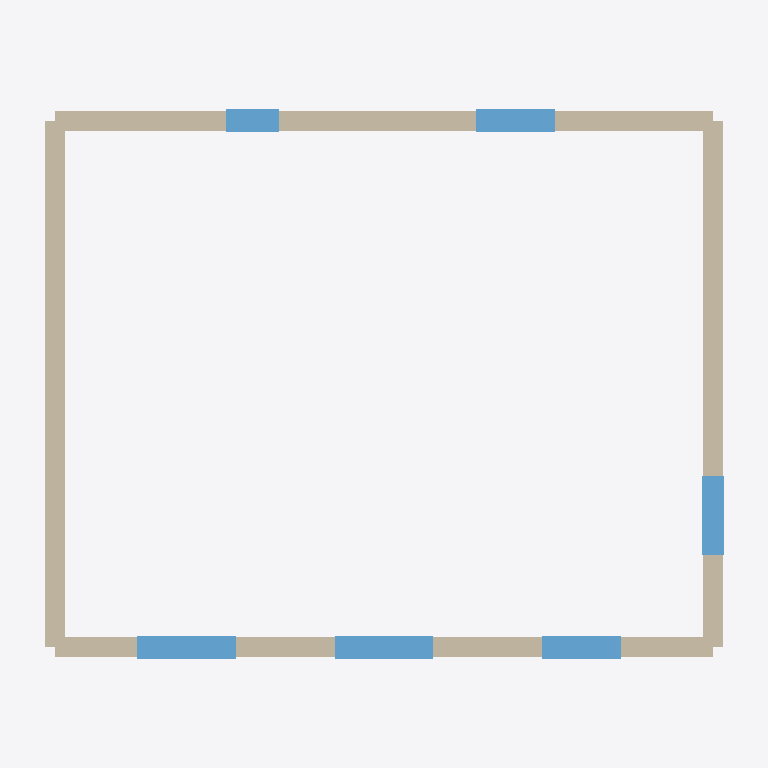
Plan cut of the same IFC building model at storey 'Obergeschoss' (level 2.80 m, cut at 4.20 m), seen from above with north up, elements coloured by IFC class: 6 windows (light blue), 4 walls (beige). Cut surfaces are drawn darker.
Extent 10.8 m × 8.8 m × 8.9 m (x, y, z). Storeys (2): Erdgeschoss at 0.00 m; Obergeschoss at 2.80 m. Elements (22): 12 IfcWindow, 8 IfcWall, 1 IfcRoof, 1 IfcSlab.

HEADER;
FILE_DESCRIPTION(('ViewDefinition [CoordinationView]'),'2;1');
FILE_NAME('haus_satteldach.ifc','2026-10-11T00:00:00',('Passt.'),('Passt.'),'Passt. Beispielgenerator','Passt.','');
FILE_SCHEMA(('IFC4'));
ENDSEC;
DATA;
#12=IFCPROJECT('3xvONyNCvcIB5ovK1874OU',$,'haus_satteldach',$,$,$,$,(#5),#11);
#18=IFCSITE('0xfuPTb$0AwZqAWeTa38Dp',$,'Grundstück',$,$,#17,$,$,.ELEMENT.,$,$,$,$,$);
#24=IFCBUILDING('0bn820RQ6ymor9PYhBdg1q',$,'haus_satteldach',$,$,#23,$,$,.ELEMENT.,$,$,$);
#32=IFCBUILDINGSTOREY('3GzHnNJdTVOKPnzAr6DD4W',$,'Erdgeschoss',$,$,#31,$,$,.ELEMENT.,0.0);
#38=IFCBUILDINGSTOREY('1oWr_bM8GTz9ZRQ28YqvV7',$,'Obergeschoss',$,$,#37,$,$,.ELEMENT.,2.8);
#365=IFCWALL('2azYab31V5Kqn6eo6e9Ssz',$,'Wand 3 G1',$,$,#353,#364,$,.STANDARD.);
#382=IFCWALL('2V5CxIVE6rwFQ6jJFkuHrw',$,'Wand 4 G1',$,$,#370,#381,$,.STANDARD.);
#348=IFCWALL('2WZhrCu95nKnyL$7s$rapd',$,'Wand 2 G1',$,$,#336,#347,$,.STANDARD.);
#331=IFCWALL('2RpN9n$RFo2EDUWup6Pm1C',$,'Wand 1 G1',$,$,#319,#330,$,.STANDARD.);
#399=IFCWINDOW('2rkHbGUzEdjZYOZUOVP571',$,'F1-G1-1',$,$,#387,#398,$,1.35,1.5,.WINDOW.,.NOTDEFINED.,$);
#416=IFCWINDOW('2Xs34DSZ9BKUlzzjQhh$H9',$,'F1-G1-2',$,$,#404,#415,$,1.35,1.5,.WINDOW.,.NOTDEFINED.,$);
#433=IFCWINDOW('0vRusXnJlJfbNslCxfAAt_',$,'F1-G1-3',$,$,#421,#432,$,1.35,1.2,.WINDOW.,.NOTDEFINED.,$);
#450=IFCWINDOW('3c19dRAc$faISjfkFfuZud',$,'F3-G1-4',$,$,#438,#449,$,1.35,1.2,.WINDOW.,.NOTDEFINED.,$);
#484=IFCWINDOW('17Kb2s8dAgAZDeA3ICsVS_',$,'F2-G1-6',$,$,#472,#483,$,1.35,1.2,.WINDOW.,.NOTDEFINED.,$);
#467=IFCWINDOW('3eSpVAkk3konOlnJMMBwa2',$,'F3-G1-5',$,$,#455,#466,$,0.9,0.8,.WINDOW.,.NOTDEFINED.,$);
ENDSEC;
